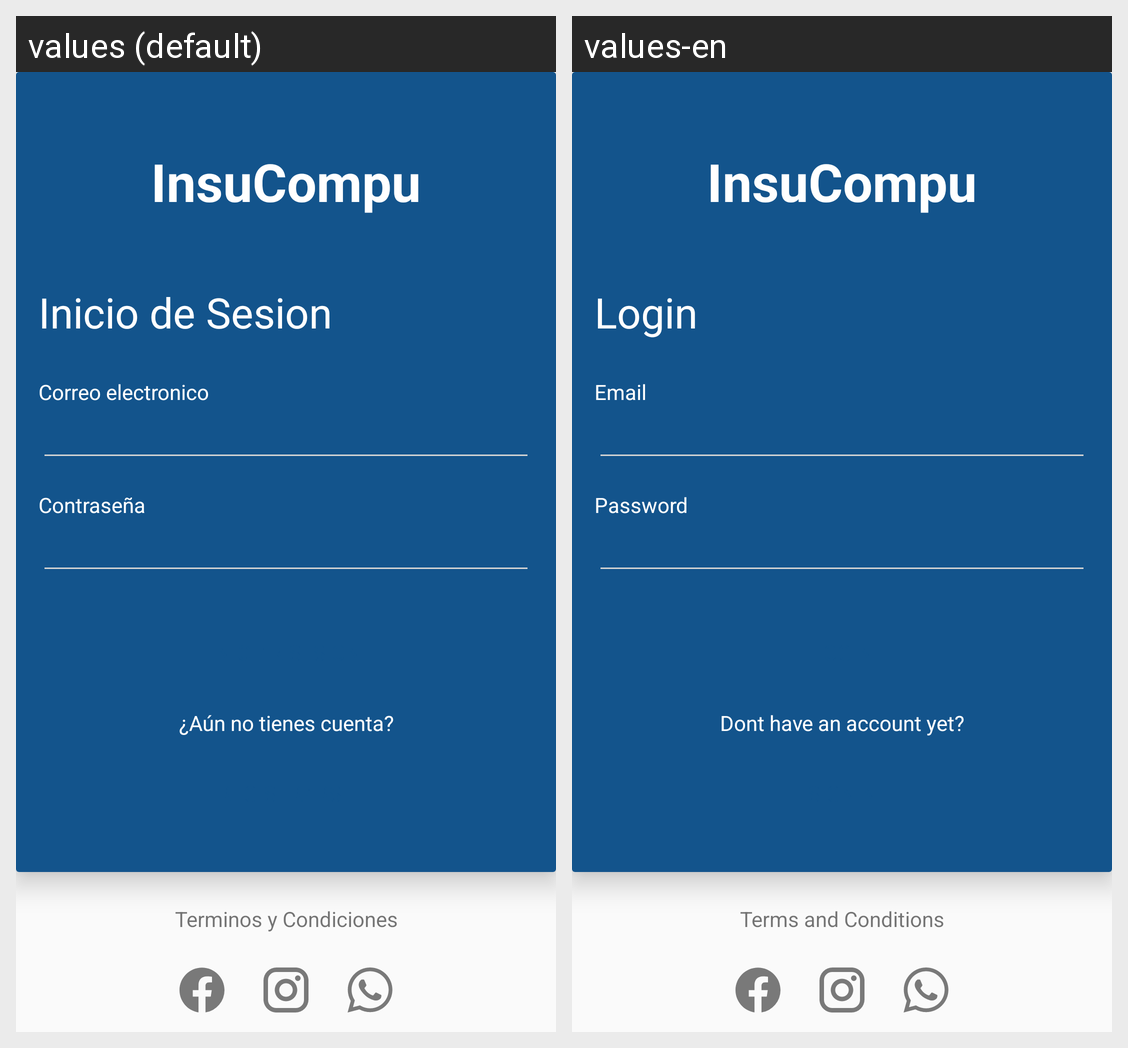

The same Android screen rendered under two of its app's locales, left to right. List the strings drawn on it with the default value and each locale's translation.
Android screen res/layout/activity_login.xml rendered under 2 locales, left to right: values (default), values-en. Device: Nexus 5 (rendered at 1080×1920; each locale shown at half size, 540×960, under a caption strip naming it); theme Theme.InsuCompu.
Strings drawn on this screen, with the default value and each locale's value (text and hints the layout hard-codes, and strings that could not be matched under every locale, appear in the picture but are not listed):

app_name
  values: InsuCompu
  values-en: InsuCompu

loginTitle
  values: Inicio de Sesion
  values-en: Login

mailTxt
  values: Correo electronico
  values-en: Email

passwordTxt
  values: Contraseña
  values-en: Password

loginAuxTxt
  values: ¿Aún no tienes cuenta?
  values-en: Dont have an account yet?

terms
  values: Terminos y Condiciones
  values-en: Terms and Conditions
